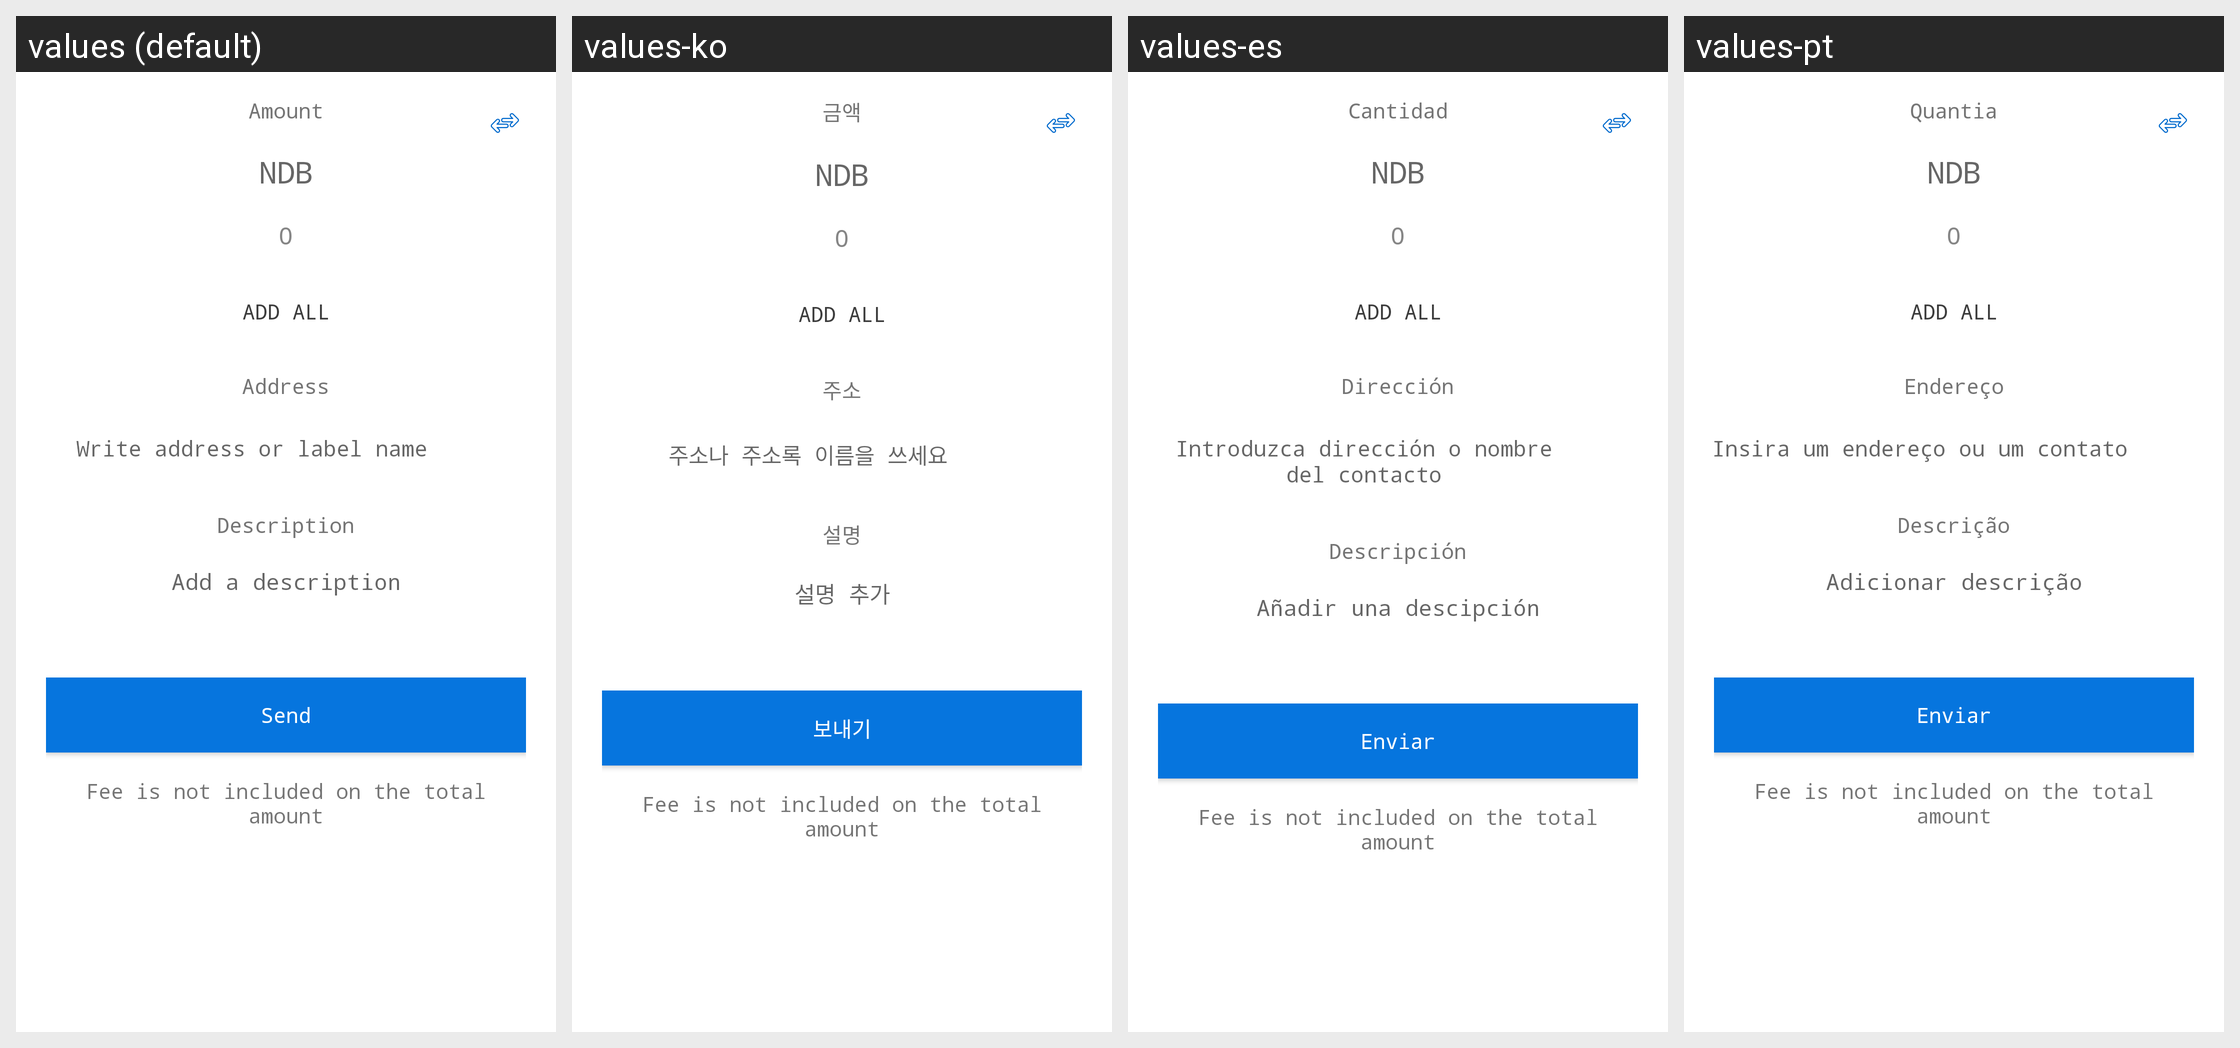

The Android screen above is rendered under several locales of the same app. Produce the string resources it draws, with the default and per-locale values.
Android screen res/layout/fragment_transaction_send.xml rendered under 4 locales, left to right: values (default), values-ko, values-es, values-pt. Device: Nexus 5 (rendered at 1080×1920; each locale shown at half size, 540×960, under a caption strip naming it); theme AppTheme.
Other locales in the repository, not shown: values-cs, values-de, values-fi, values-fr, values-nl, values-sk.
Strings drawn on this screen, with the default value and each locale's value (text and hints the layout hard-codes, and strings that could not be matched under every locale, appear in the picture but are not listed):

title_amount
  values: Amount
  values-ko: 금액
  values-es: Cantidad
  values-pt: Quantia

set_amount_piv
  values: NDB
  values-ko: NDB  [not translated; the default value is used]
  values-es: NDB  [not translated; the default value is used]
  values-pt: NDB  [not translated; the default value is used]

add_all
  values: ADD ALL
  values-ko: ADD ALL  [not translated; the default value is used]
  values-es: ADD ALL  [not translated; the default value is used]
  values-pt: ADD ALL  [not translated; the default value is used]

title_address
  values: Address
  values-ko: 주소
  values-es: Dirección
  values-pt: Endereço

set_address
  values: Write address or label name
  values-ko: 주소나 주소록 이름을 쓰세요
  values-es: Introduzca dirección o nombre del contacto
  values-pt: Insira um endereço ou um contato

title_description
  values: Description
  values-ko: 설명
  values-es: Descripción
  values-pt: Descrição

set_description
  values: Add a description
  values-ko: 설명 추가
  values-es: Añadir una descipción
  values-pt: Adicionar descrição

btn_send
  values: Send
  values-ko: 보내기
  values-es: Enviar
  values-pt: Enviar

fee_included
  values: Fee is not included on the total amount
  values-ko: Fee is not included on the total amount  [not translated; the default value is used]
  values-es: Fee is not included on the total amount  [not translated; the default value is used]
  values-pt: Fee is not included on the total amount  [not translated; the default value is used]
